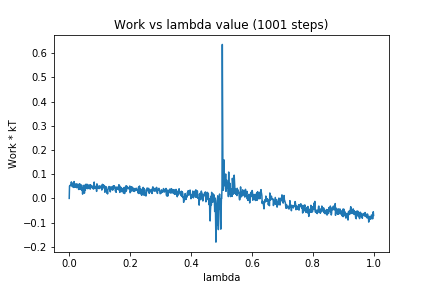

Data behind this chart, as committed beside it:
0, 0.0
1, 0.0512
2, 0.05101
3, 0.05398
4, 0.05479
5, 0.05629
6, 0.05388
7, 0.06819
8, 0.0553
9, 0.05852
10, 0.04871
11, 0.06293
12, 0.04865
13, 0.04678
14, 0.05803
15, 0.04515
16, 0.06971
17, 0.05942
18, 0.0515
19, 0.04726
20, 0.04756
21, 0.05947
22, 0.04608
23, 0.05444
24, 0.0445
25, 0.06005
26, 0.04486
27, 0.05732
28, 0.04695
29, 0.05104
30, 0.04562
31, 0.03685
32, 0.05708
33, 0.0599
34, 0.04593
35, 0.05992
36, 0.03681
37, 0.05264
38, 0.0408
39, 0.05511
40, 0.04151
41, 0.0541
42, 0.03282
43, 0.04036
44, 0.01759
45, 0.04114
46, 0.03405
47, 0.04188
48, 0.04258
49, 0.05505
50, 0.02159
51, 0.04317
52, 0.03561
53, 0.0333
54, 0.04901
55, 0.05875
56, 0.04645
57, 0.04202
58, 0.05393
59, 0.05812
60, 0.05191
... 940 more rows
